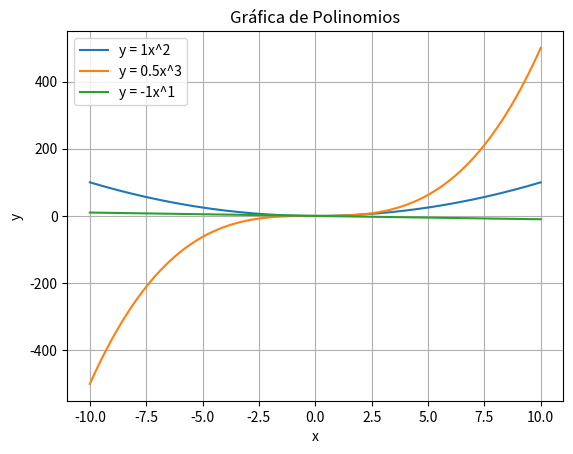

Reproduce this figure in Python.
# actividad_encapsulamiento_csv.py

import matplotlib.pyplot as plt
import numpy as np
import csv
import os

# -------------------------------
# 1. FUNCIONALIDAD: GRAFICAR POLINOMIOS
# -------------------------------

def graficar_polinomios(*polinomios):
    """
    Grafica un número arbitrario de polinomios de la forma y = a*x^n.
    Cada polinomio se representa con una tupla (a, n).
    Se usa el operador * para aceptar múltiples argumentos.
    """
    x = np.linspace(-10, 10, 400)
    
    for a, n in polinomios:
        y = a * x**n
        plt.plot(x, y, label=f'y = {a}x^{n}')
    
    plt.title("Gráfica de Polinomios")
    plt.xlabel("x")
    plt.ylabel("y")
    plt.grid(True)
    plt.legend()
    plt.show()

# Llamada de ejemplo (puedes cambiar los valores)
graficar_polinomios((1, 2), (0.5, 3), (-1, 1))


# -------------------------------
# 2. FUNCIONALIDAD: ESCRITURA DE CSV
# -------------------------------

# Lista de frutas
frutas = [
    ["Manzana", "Roja", "Dulce"],
    ["Plátano", "Amarillo", "Dulce"],
    ["Lima", "Verde", "Ácida"]
]

# Directorio para guardar el archivo CSV (en carpeta 'actividad_datos' dentro del directorio principal del usuario)
directorio = os.path.expanduser("~/actividad_datos")
os.makedirs(directorio, exist_ok=True)

# Ruta completa al archivo frutas.csv
ruta_csv = os.path.join(directorio, "frutas.csv")

# Escritura del archivo CSV
with open(ruta_csv, mode='w', newline='', encoding='utf-8') as archivo_csv:
    escritor = csv.writer(archivo_csv)
    escritor.writerows(frutas)

print(f"✅ Archivo frutas.csv guardado correctamente en: {ruta_csv}")


# -------------------------------
# 3. FUNCIONALIDAD: LECTURA DE CSV
# -------------------------------

# Lista para almacenar los datos leídos
datos_frutas = []

# Lectura del archivo CSV
with open(ruta_csv, mode='r', encoding='utf-8') as archivo_csv:
    lector = csv.reader(archivo_csv)
    for fila in lector:
        datos_frutas.append(fila)

# Mostrar datos leídos
print("✅ Contenido del archivo frutas.csv:")
print(datos_frutas)
